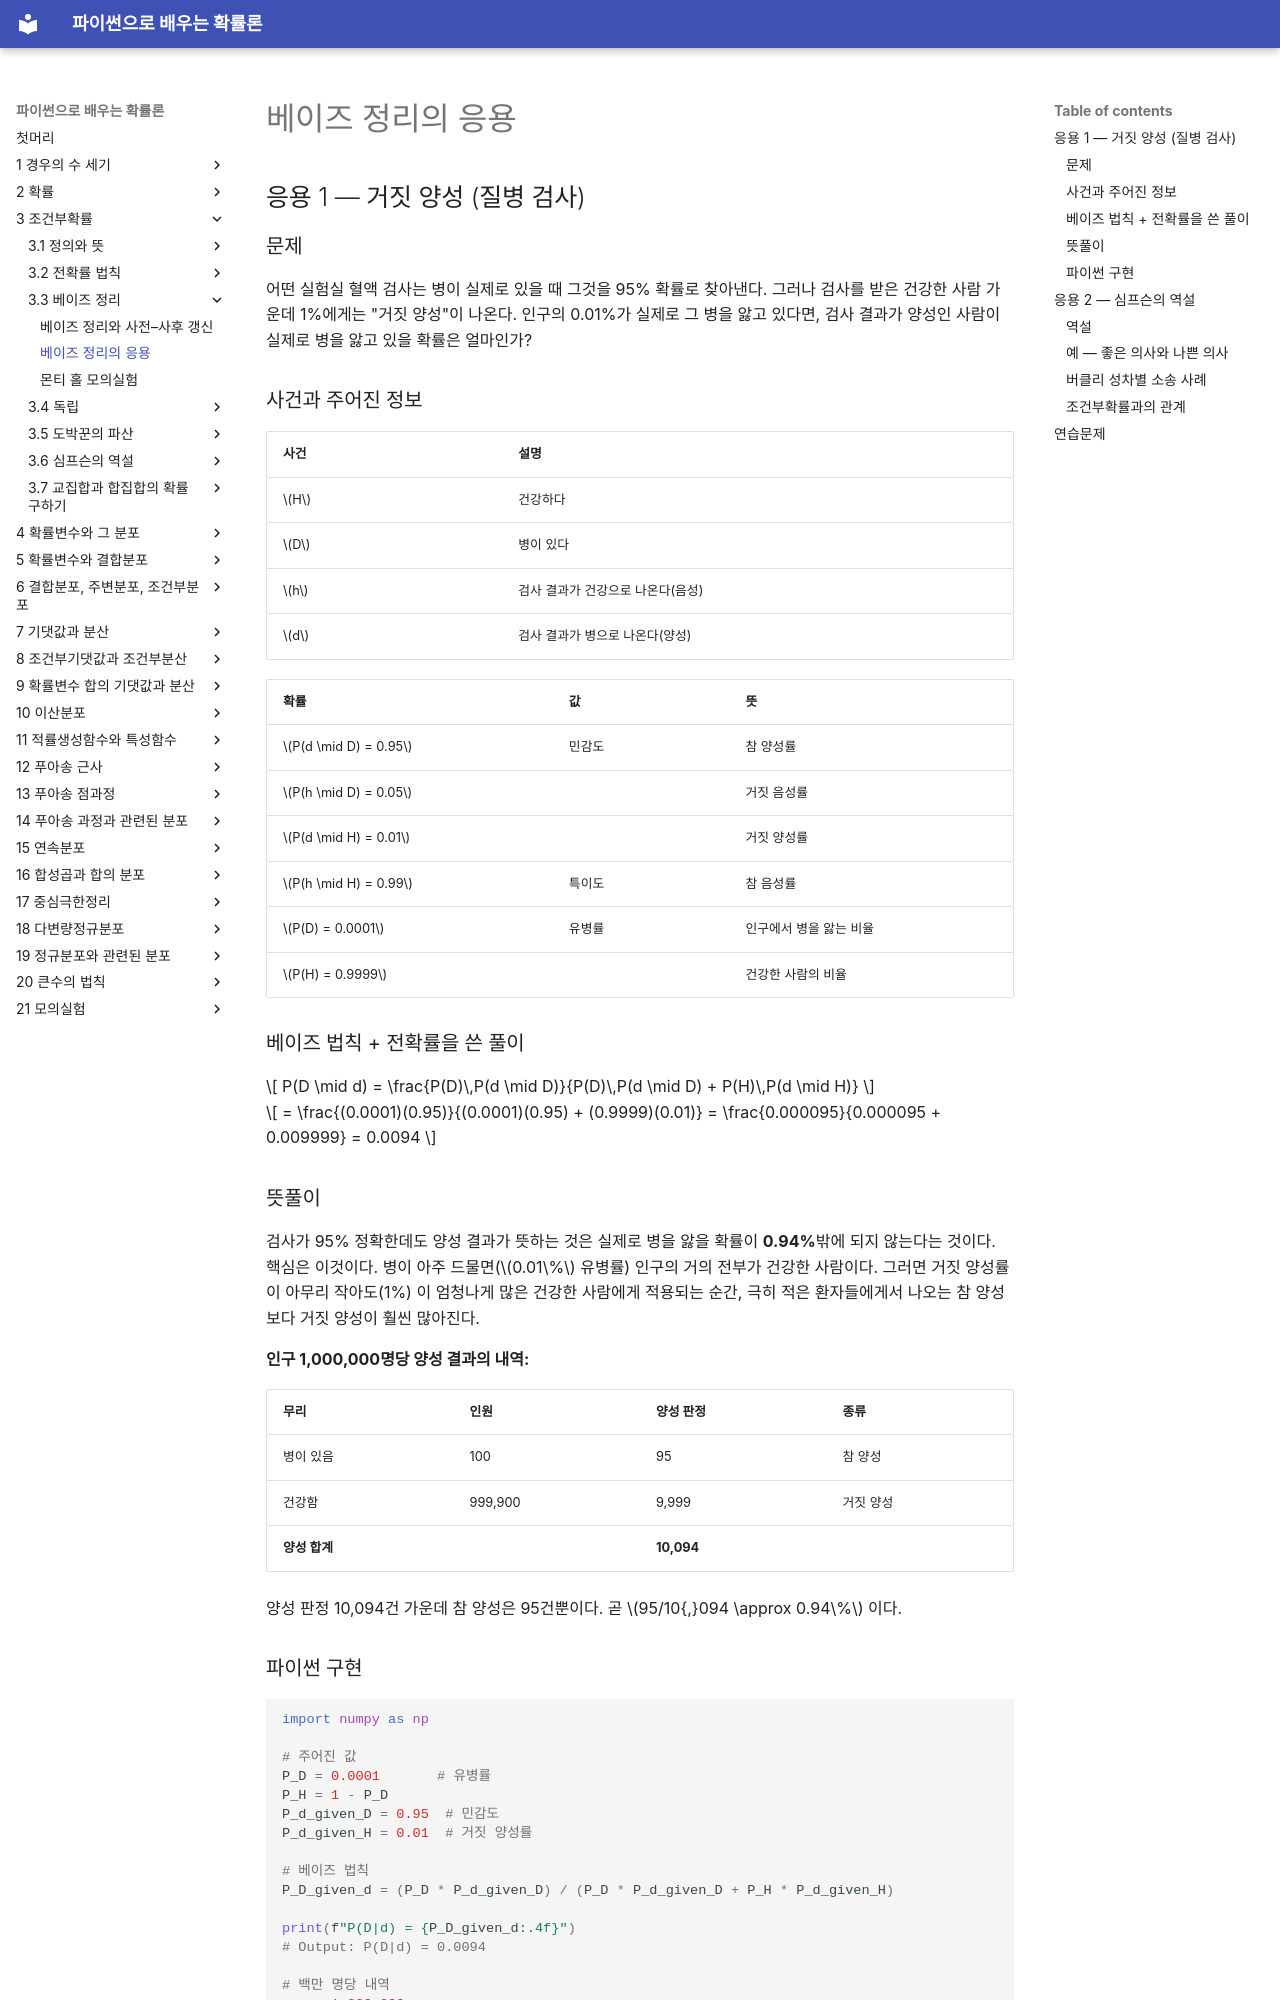

repository: SungchulLee/undergraduate_probability_book_writing · page: ch03/bayes/applications/index.html · generator: mkdocs

# 베이즈 정리의 응용

## 응용 1 — 거짓 양성 (질병 검사)

### 문제

어떤 실험실 혈액 검사는 병이 실제로 있을 때 그것을 95% 확률로 찾아낸다. 그러나 검사를 받은 건강한 사람 가운데 1%에게는 "거짓 양성"이 나온다. 인구의 0.01%가 실제로 그 병을 앓고 있다면, 검사 결과가 양성인 사람이 실제로 병을 앓고 있을 확률은 얼마인가?

### 사건과 주어진 정보

| 사건 | 설명 |
|-------|-------------|
| $H$ | 건강하다 |
| $D$ | 병이 있다 |
| $h$ | 검사 결과가 건강으로 나온다(음성) |
| $d$ | 검사 결과가 병으로 나온다(양성) |

| 확률 | 값 | 뜻 |
|-------------|-------|---------|
| $P(d \mid D) = 0.95$ | 민감도 | 참 양성률 |
| $P(h \mid D) = 0.05$ | | 거짓 음성률 |
| $P(d \mid H) = 0.01$ | | 거짓 양성률 |
| $P(h \mid H) = 0.99$ | 특이도 | 참 음성률 |
| $P(D) = 0.0001$ | 유병률 | 인구에서 병을 앓는 비율 |
| $P(H) = 0.9999$ | | 건강한 사람의 비율 |

### 베이즈 법칙 + 전확률을 쓴 풀이

$$
P(D \mid d) = \frac{P(D)\,P(d \mid D)}{P(D)\,P(d \mid D) + P(H)\,P(d \mid H)}
$$

$$
= \frac{(0.0001)(0.95)}{(0.0001)(0.95) + (0.9999)(0.01)} = \frac{0.000095}{0.000095 + 0.009999} = 0.0094
$$

### 뜻풀이

검사가 95% 정확한데도 양성 결과가 뜻하는 것은 실제로 병을 앓을 확률이 **0.94%**밖에 되지 않는다는 것이다. 핵심은 이것이다. 병이 아주 드물면($0.01\%$ 유병률) 인구의 거의 전부가 건강한 사람이다. 그러면 거짓 양성률이 아무리 작아도(1%) 이 엄청나게 많은 건강한 사람에게 적용되는 순간, 극히 적은 환자들에게서 나오는 참 양성보다 거짓 양성이 훨씬 많아진다.

**인구 1,000,000명당 양성 결과의 내역:**

| 무리 | 인원 | 양성 판정 | 종류 |
|-------|-----------|---------------|------|
| 병이 있음 | 100 | 95 | 참 양성 |
| 건강함 | 999,900 | 9,999 | 거짓 양성 |
| **양성 합계** | | **10,094** | |

양성 판정 10,094건 가운데 참 양성은 95건뿐이다. 곧 $95/10{,}094 \approx 0.94\%$ 이다.

### 파이썬 구현

```python
import numpy as np

# 주어진 값
P_D = 0.0001       # 유병률
P_H = 1 - P_D
P_d_given_D = 0.95  # 민감도
P_d_given_H = 0.01  # 거짓 양성률

# 베이즈 법칙
P_D_given_d = (P_D * P_d_given_D) / (P_D * P_d_given_D + P_H * P_d_given_H)

print(f"P(D|d) = {P_D_given_d:.4f}")
# Output: P(D|d) = 0.0094

# 백만 명당 내역
pop = 1_000_000
diseased = pop * P_D
healthy = pop * P_H
true_pos = diseased * P_d_given_D
false_pos = healthy * P_d_given_H
total_pos = true_pos + false_pos

print(f"\nPer {pop:,} people:")
print(f"  True positives:  {true_pos:.0f}")
print(f"  False positives: {false_pos:.0f}")
print(f"  Total positive:  {total_pos:.0f}")
print(f"  P(D|d) = {true_pos/total_pos:.4f}")
```

## 응용 2 — 심프슨의 역설

### 역설

**심프슨의 역설**이란 자료의 부분집단마다 나타나던 경향이 부분집단을 합치는 순간 **뒤집히는** 현상을 말한다.
